Run: headless pygame with SDL's dummy video driver; simulated clock (each Clock.tick advances the game by its frame time, no real sleeping); random seed 0; keys injected as events and as key.get_pressed() state; no mouse input.
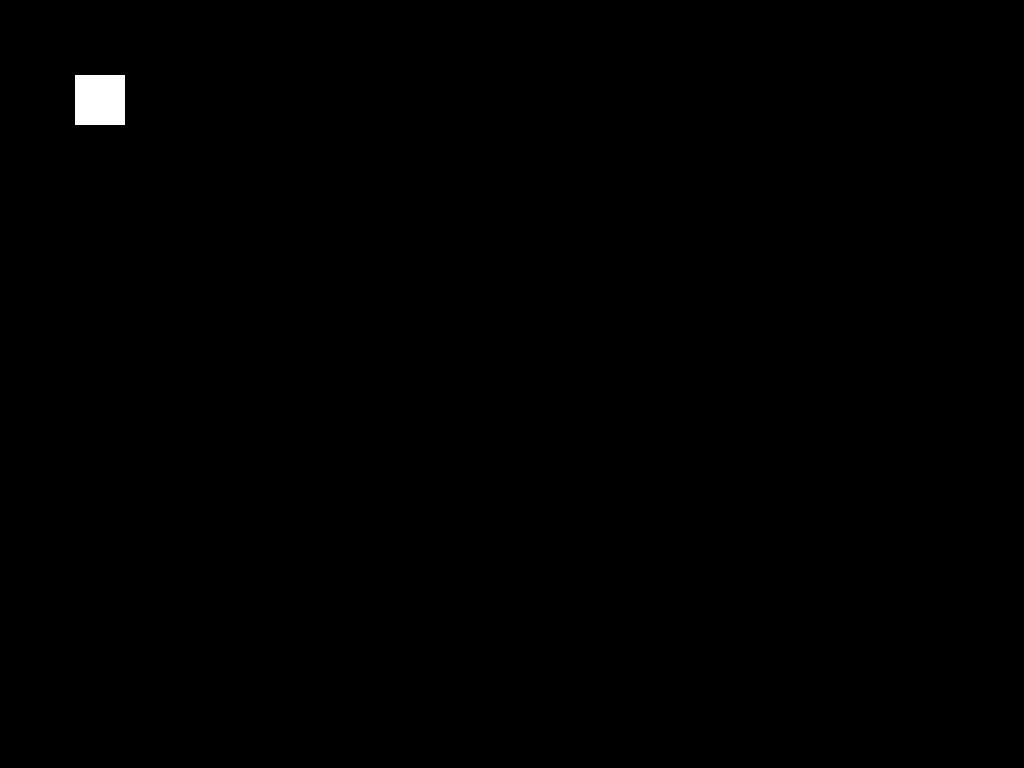
Frame 1 of 4 · flips 1–60 · no input
Frame 2 of 4 · flips 61–180 · tapped SPACE, RETURN · held RIGHT (→), D · screen unchanged from frame 1, image omitted
Frame 3 of 4 · flips 181–300 · held DOWN (↓), S · screen unchanged from frame 2, image omitted
Frame 4 of 4 · flips 301–420 · held LEFT (←), A, UP (↑), W · screen unchanged from frame 3, image omitted

The pygame program that drew these frames:

"""
	Sprites are 2D pieces of art.

	Pygame Uses
		- Used to combine a surface, a rect and many additional features like animations or sound
		- 

	Drawing in pygame
		- Display surface object is the only thing displayed
		- Additional surfaces can be added but they need to be attached to the display surface

		- You cannot move an image by itself, YOU MUST PUT A RECT AROUND IT

		- You can combine multiple sprites in a group and interact with them together
		
"""

import pygame, sys

class Crosshair(pygame.sprite.Sprite):
	def __init__(self, width, height, pos_x, pos_y, color):
		super().__init__()
		self.image = pygame.Surface([width, height])
		self.image.fill(color)
		self.rect = self.image.get_rect()
		self.rect.center = [pos_x, pos_y] # draw it in the center


def get_resolution():
	info = pygame.display.Info()
	width, height = info.current_w, info.current_h
	return (width, height)


# == General Setup == 
pygame.init()
clock = pygame.time.Clock()

# == Screen == 
res = get_resolution()
screen = pygame.display.set_mode(res)

# == Crosshair == 
crosshair = Crosshair(50, 50, 100, 100, (255, 255, 255))

crosshair_group = pygame.sprite.Group()
crosshair_group.add(crosshair)


# == Game Events == 
while True:
	for event in pygame.event.get():
		if event.type == pygame.QUIT:
			pygame.quit()
			sys.exit()

	pygame.display.flip()
	crosshair_group.draw(screen) # tell it the surface to draw on
	clock.tick(60)
